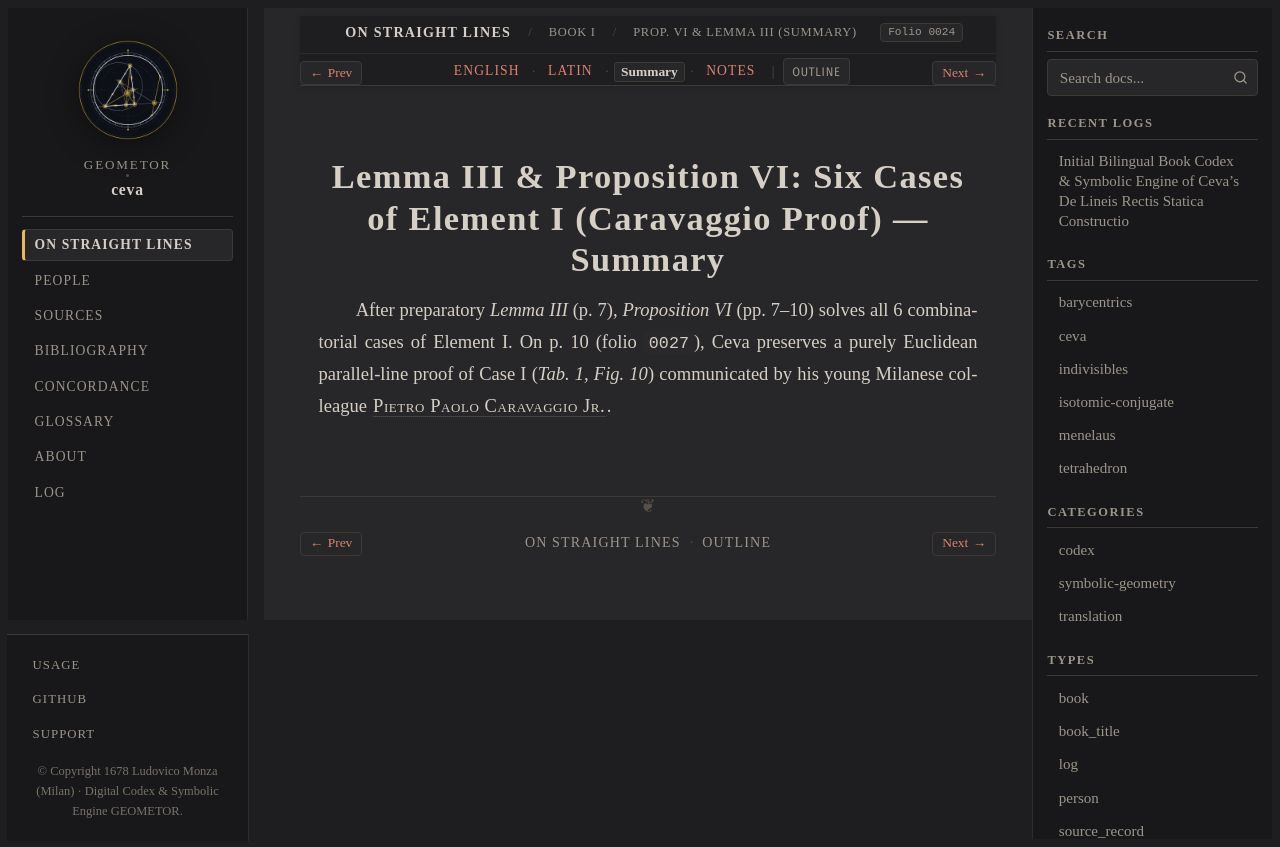

repository: geometor/ceva · page: de_lineis_rectis/liber_primus/prop_06/summary.html · generator: sphinx

:layout: book
:order: 7
:canonical_id: liber_primus_prop_06
:breadcrumb_title: Prop. VI & Lemma III (Summary)
:folio: 0024
:tracks: English: index | Latin: la | Summary: summary | Notes: notes

.. _liber-primus-prop-06-summary:

Lemma III & Proposition VI: Six Cases of Element I (Caravaggio Proof) — Summary
===============================================================================

.. folio:: 0024
   :page: p. 7

After preparatory *Lemma III* (p. 7), *Proposition VI* (pp. 7–10) solves all 6 combinatorial cases of Element I. On p. 10 (folio ``0027``), Ceva preserves a purely Euclidean parallel-line proof of Case I (`Tab. 1, Fig. 10`) communicated by his young Milanese colleague :person:`Pietro Paolo Caravaggio Jr. <caravaggio>`.
